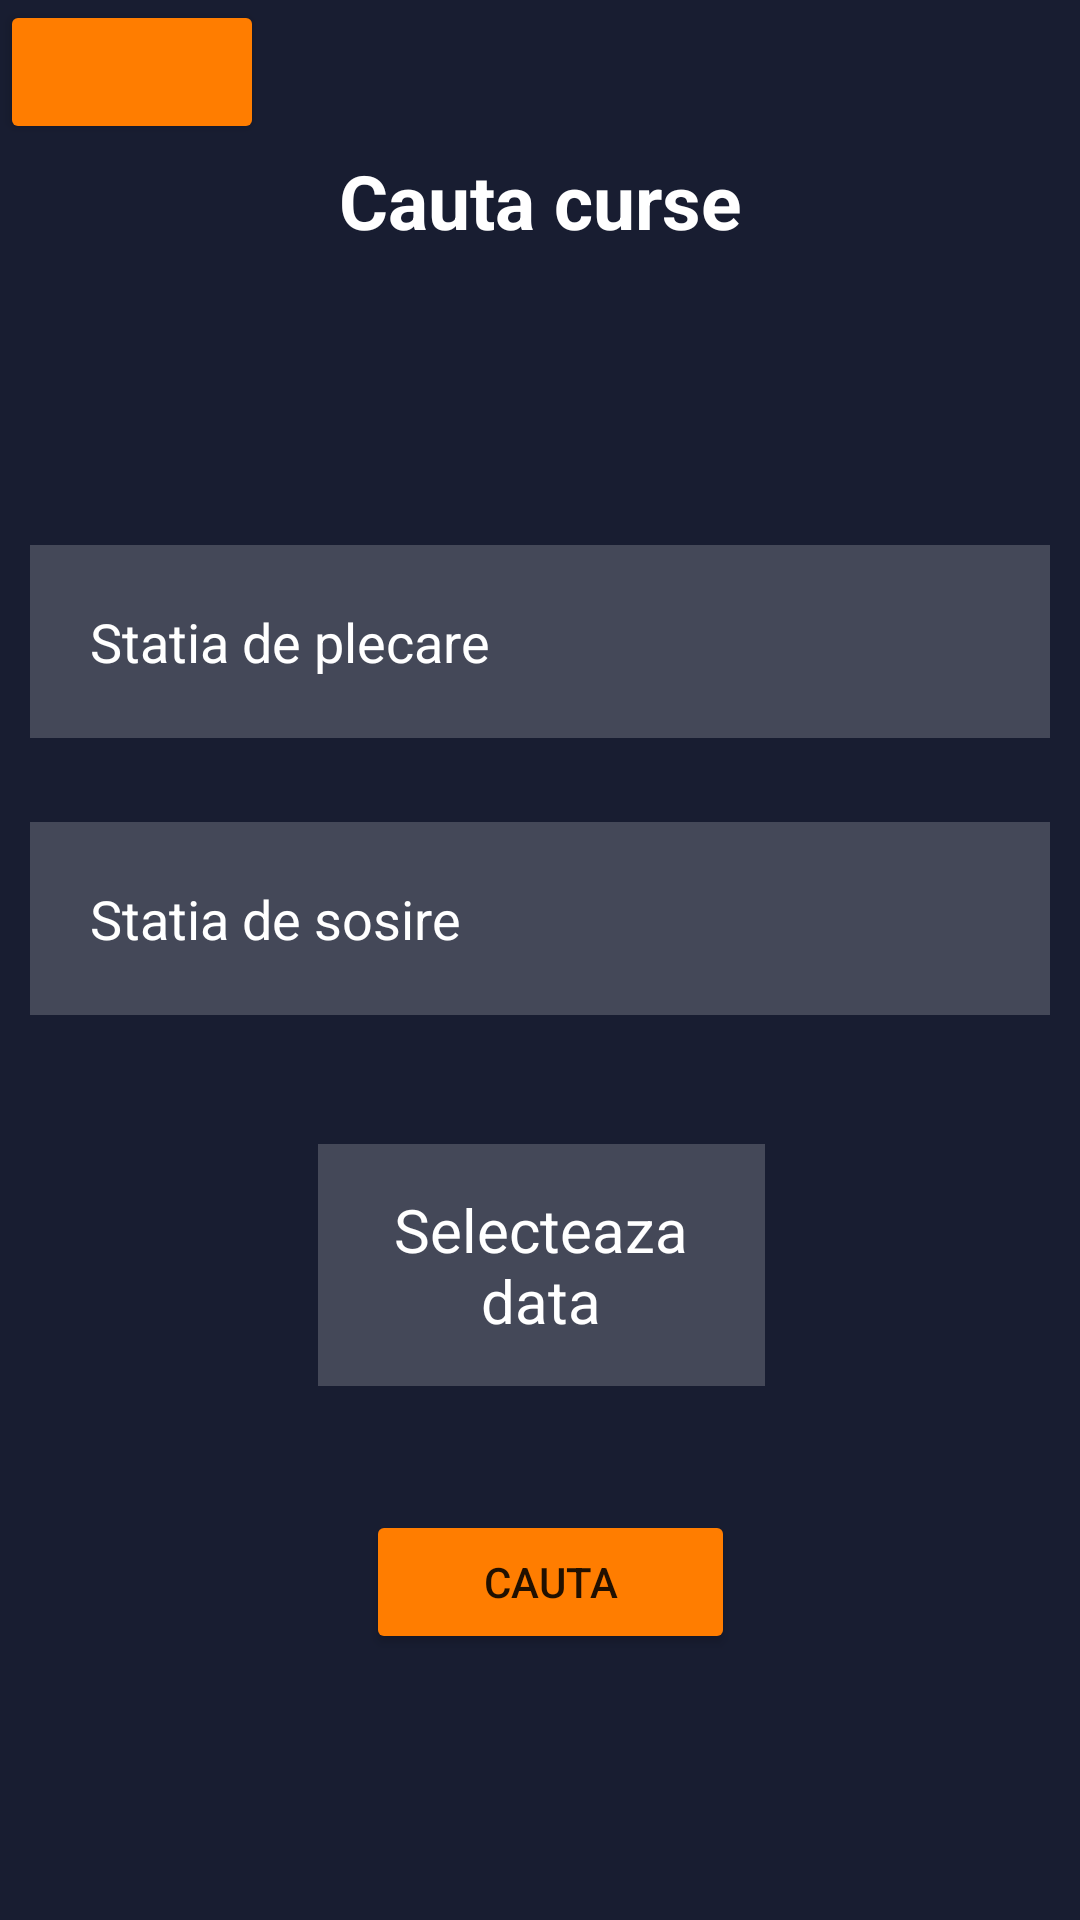

This screen was rendered from an Android layout file. Write that file and the resources it references.
<!-- AndroidManifest.xml: application theme Theme.Login -->
<!-- res/layout/activity_search_routes.xml -->
<?xml version="1.0" encoding="utf-8"?>
<androidx.drawerlayout.widget.DrawerLayout  xmlns:android="http://schemas.android.com/apk/res/android"
    xmlns:app="http://schemas.android.com/apk/res-auto"
    xmlns:tools="http://schemas.android.com/tools"
    android:id="@+id/drawerid"
    android:layout_width="match_parent"
    android:layout_height="match_parent"
    tools:context=".SearchRoutesActivity"
    android:background="@color/bgd_color">

    <RelativeLayout
        android:layout_width="match_parent"
        android:layout_height="match_parent"
        android:background="@color/bgd_color"
        tools:context=".SearchRoutesActivity">
        <Button
            android:id="@+id/backBtnList2"
            android:layout_width="wrap_content"
            android:layout_height="wrap_content"
            android:layout_gravity="start"
            android:backgroundTint="@color/app_buttons"
            app:cornerRadius="45px"
            app:icon="@drawable/baseline_arrow_back_24"
            />
        <TextView
            android:id="@+id/search"
            android:layout_width="match_parent"
            android:layout_height="wrap_content"
            android:layout_marginStart="50dp"
            android:layout_marginTop="50dp"
            android:layout_marginEnd="50dp"
            android:layout_marginBottom="50dp"
            android:gravity="center"
            android:text="Cauta curse"
            android:textColor="@color/white"
            android:textSize="25dp"
            android:textStyle="bold" />


        <EditText
            android:id="@+id/plecare"
            android:layout_width="match_parent"
            android:layout_height="wrap_content"
            android:layout_below="@+id/search"
            android:layout_marginStart="10dp"
            android:layout_marginTop="48dp"
            android:layout_marginEnd="10dp"
            android:layout_marginBottom="10dp"
            android:background="#30ffffff"
            android:drawablePadding="20dp"
            android:hint="Statia de plecare"
            android:padding="20dp"
            android:textColor="@color/white"
            android:textColorHint="@color/white" />

        <EditText
            android:id="@+id/sosire"
            android:layout_width="match_parent"
            android:layout_height="wrap_content"
            android:layout_below="@id/plecare"
            android:layout_marginStart="10dp"
            android:layout_marginTop="18dp"
            android:layout_marginEnd="10dp"
            android:layout_marginBottom="10dp"
            android:background="#30ffffff"
            android:drawablePadding="20dp"
            android:hint="Statia de sosire"
            android:inputType="text"
            android:padding="20dp"
            android:textColor="@color/white"
            android:textColorHint="@color/white" />

        <EditText
            android:id="@+id/date"
            android:layout_width="200dp"
            android:layout_height="wrap_content"
            android:layout_below="@+id/sosire"
            android:layout_alignParentStart="true"
            android:layout_alignParentEnd="true"
            android:layout_marginStart="106dp"
            android:layout_marginTop="33dp"
            android:layout_marginEnd="105dp"
            android:background="#30ffffff"
            android:hint="Selecteaza data"
            android:padding="15dp"
            android:textColor="@color/white"
            android:textColorHint="@color/white"
            android:textSize="20sp"
            android:textAlignment="center"/>

        <Button
            android:id="@+id/search_btn"
            android:layout_width="173dp"
            android:layout_height="wrap_content"
            android:layout_below="@+id/sosire"
            android:layout_alignParentStart="true"
            android:layout_alignParentEnd="true"
            android:layout_marginStart="122dp"

            android:layout_marginTop="155dp"
            android:layout_marginEnd="115dp"
            android:backgroundTint="@color/app_buttons"
            android:text="Cauta" />
    </RelativeLayout>

</androidx.drawerlayout.widget.DrawerLayout >
<!-- resources referenced by this layout -->
<resources>
  <color name="app_buttons">#ff7d00</color>
  <color name="bgd_color">#181D31</color>
  <color name="white">#FFFFFFFF</color>
  <style name="Theme.Login" parent="Theme.MaterialComponents.DayNight.NoActionBar">
          
          <item name="colorPrimary">@color/purple_500</item>
          <item name="colorPrimaryVariant">@color/purple_700</item>
          <item name="colorOnPrimary">@color/white</item>
          
          <item name="colorSecondary">@color/teal_200</item>
          <item name="colorSecondaryVariant">@color/teal_700</item>
          <item name="colorOnSecondary">@color/black</item>
          
          <item name="android:statusBarColor">?attr/colorPrimaryVariant</item>
          
      </style>
  <color name="purple_500">#FF6200EE</color>
  <color name="purple_700">#FF3700B3</color>
  <color name="teal_200">#FF03DAC5</color>
  <color name="teal_700">#FF018786</color>
  <color name="black">#FF000000</color>
</resources>
